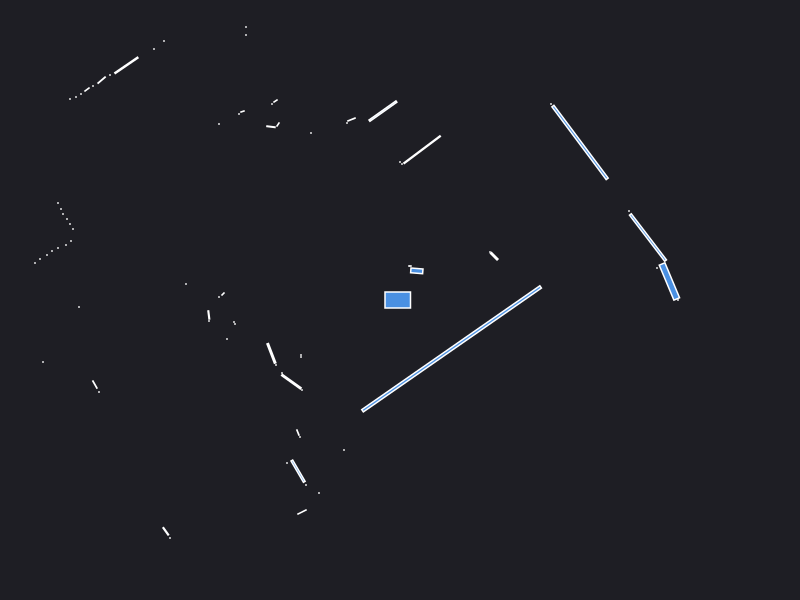

Source data for this figure (header and first rows):
0.000000	0.000000	0.049500
2.68	0.15	0.000441
2.78	0.000000	0.000441
2.57	0.32	0.000441
2.694	0.1854	0.08796
2.48	0.6249	0.1929
2.29	0.89	0.000441
0.9425	0.4375	0.009025
0.9	0.48	0.000441
1.8	1.575	0.4448
1.51	1.96	0.000441
0.168	0.2914	0.01111
0.105	0.34	0.000630
0.09	0.34	0.000441
0.2212	1.503	0.1141
0.02	1.36	0.000441
0.000000	1.38	0.000441
-0.1707	1.889	0.06686
-0.485	1.805	0.004569
-0.53	1.77	0.000441
-1.5	3.76	0.000441
-1.54	3.73	0.000441
-1.58	3.7	0.000441
-1.62	3.66	0.000441
-0.89	1.67	0.000441
-1.54	2.73	0.000441
-1.54	2.65	0.000441
-1.245	1.99	0.002064
-1.28	1.96	0.000441
-1.22	1.755	0.002064
-1.29	1.733	0.003514
-1.575	1.885	0.001557
-1.61	1.86	0.000441
-2.36	2.59	0.000441
-2.46	2.51	0.000441
-1.81	1.76	0.000441
-2.736	2.347	0.04622
-2.9	2.25	0.000441
-2.984	2.199	0.007597
-3.07	2.14	0.000441
-3.13	2.105	0.003078
-3.19	2.06	0.000441
-3.24	2.03	0.000441
-3.3	2.01	0.000441
-5.43	3.04	0.000441
-5.31	2.89	0.000441
-5.2	2.75	0.000441
-5.11	2.62	0.000441
-5.01	2.49	0.000441
-4.94	2.38	0.000441
-4.9	2.28	0.000441
-4.13	1.74	0.000441
-4.41	1.67	0.000441
-4.4	1.6	0.000441
-4.54	1.47	0.000441
-4.61	1.42	0.000441
-3.42	0.97	0.000441
-3.39	0.91	0.000441
-3.37	0.86	0.000441
-3.33	0.81	0.000441
-3.3	0.76	0.000441
... 38 more rows
